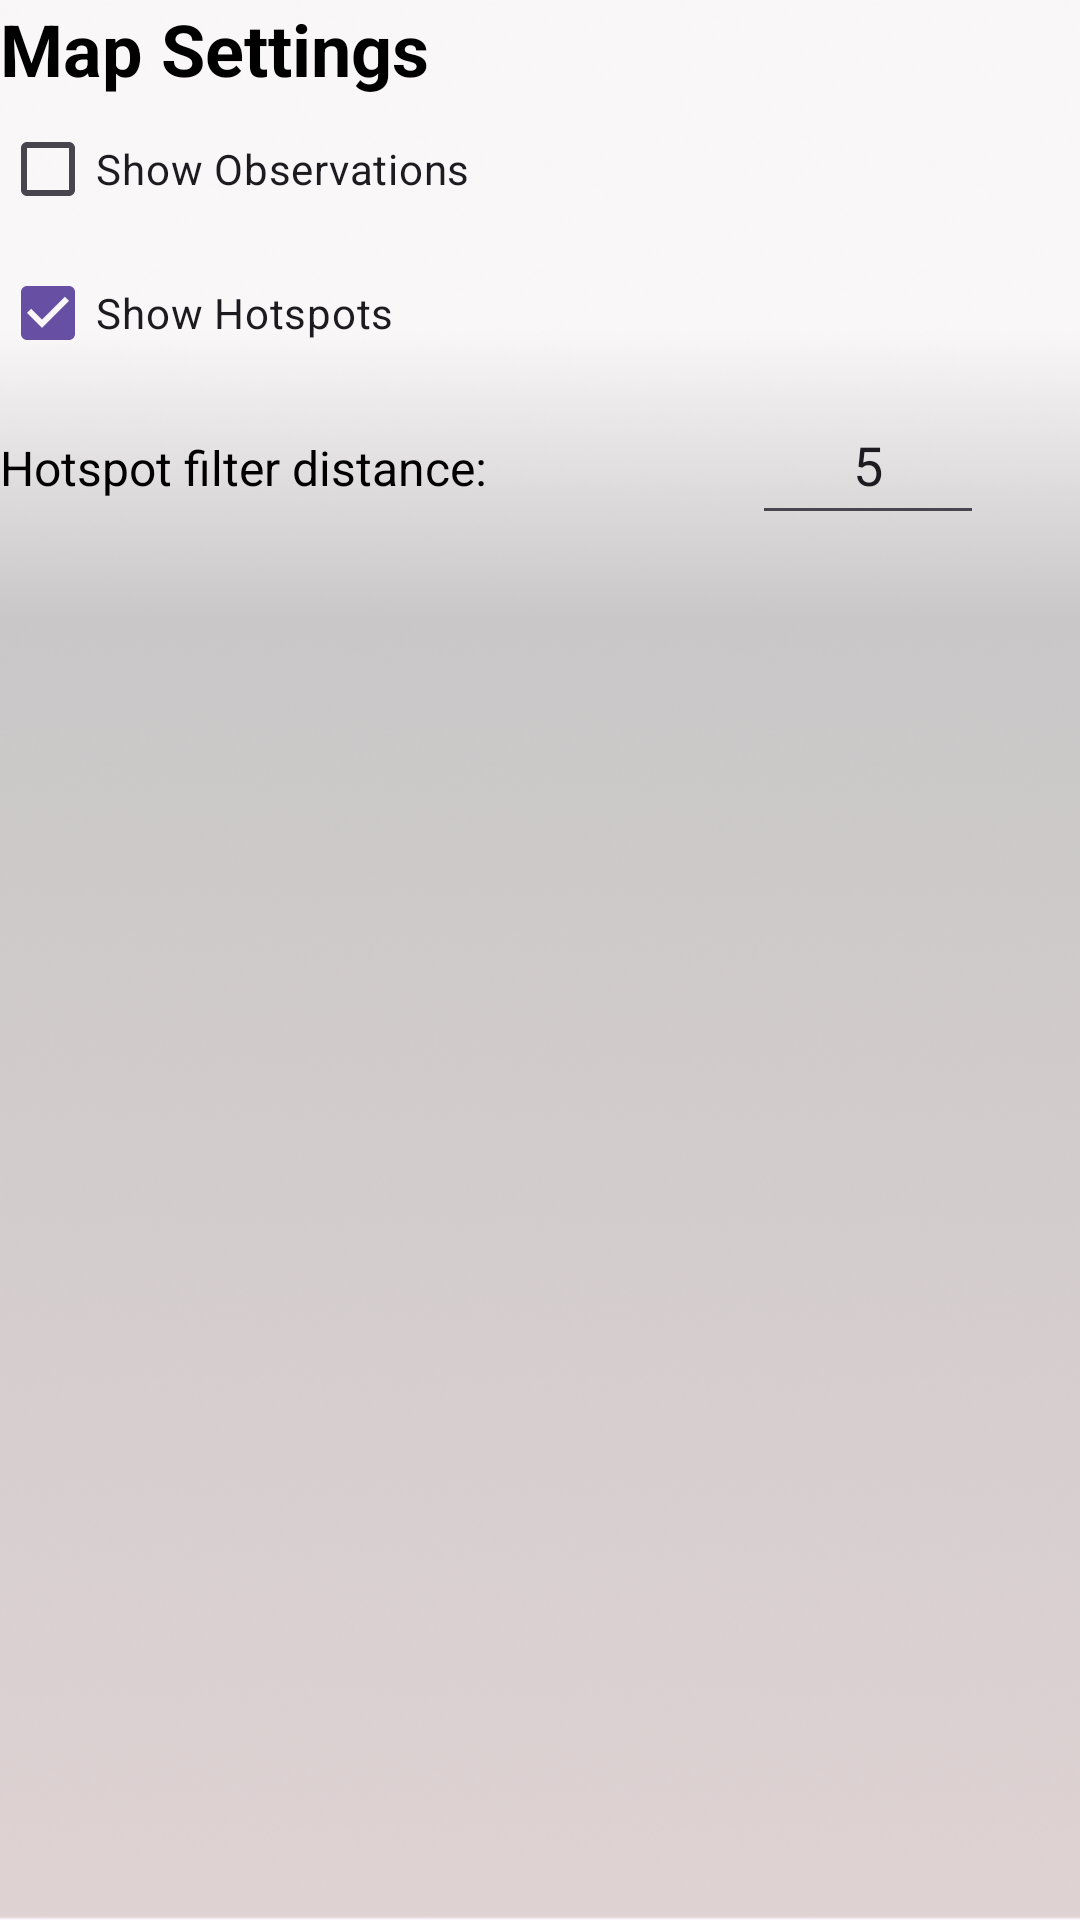

Here is an Android app screen rendered from its layout file. Give the layout XML and the strings, colors and styles it references.
<!-- AndroidManifest.xml: application theme Theme.BirdsEyeView_part2 -->
<!-- res/layout/map_settings_dialog.xml -->
<?xml version="1.0" encoding="utf-8"?>
<LinearLayout xmlns:android="http://schemas.android.com/apk/res/android"
    xmlns:app="http://schemas.android.com/apk/res-auto"
    xmlns:tools="http://schemas.android.com/tools"
    android:layout_width="match_parent"
    android:layout_height="wrap_content"
    android:layout_margin="16dp"
    android:orientation="vertical"
    android:background="@drawable/background">

    <TextView
        android:id="@+id/textView13"
        android:layout_width="match_parent"
        android:layout_height="wrap_content"
        android:text="Map Settings"
        android:textColor="@color/black"
        android:textSize="24sp"
        android:textStyle="bold" />

    <CheckBox
        android:id="@+id/cbShowObservations"
        android:layout_width="wrap_content"
        android:layout_height="wrap_content"
        android:text="Show Observations" />

    <CheckBox
        android:id="@+id/cbShowHotspots"
        android:layout_width="wrap_content"
        android:layout_height="wrap_content"
        android:checked="true"
        android:text="Show Hotspots" />

    <LinearLayout
        android:layout_width="match_parent"
        android:layout_height="match_parent"
        android:orientation="horizontal">

        <TextView
            android:id="@+id/textView15"
            android:layout_width="wrap_content"
            android:layout_height="wrap_content"
            android:layout_weight="1"
            android:text="Hotspot filter distance:"
            android:textColor="@color/black"
            android:textSize="16sp" />

        <EditText
            android:id="@+id/etHotspotDistances"
            android:layout_width="wrap_content"
            android:layout_height="50dp"
            android:layout_marginLeft="32dp"
            android:layout_marginRight="32dp"
            android:layout_weight="1"
            android:gravity="center"
            android:inputType="numberSigned"
            android:text="5" />
    </LinearLayout>

    <LinearLayout
        android:layout_width="match_parent"
        android:layout_height="match_parent"
        android:orientation="horizontal">

        <Space
            android:layout_width="wrap_content"
            android:layout_height="wrap_content"
            android:layout_weight="1" />

        <Button
            android:id="@+id/btnCloseDialog"
            android:layout_width="wrap_content"
            android:layout_height="wrap_content"
            android:layout_gravity="end"
            android:layout_weight="1"
            android:background="?attr/colorPrimary"
            android:text="Close"
            android:textColor="?attr/colorOnPrimary" />

        <Space
            android:layout_width="wrap_content"
            android:layout_height="wrap_content"
            android:layout_weight="1" />

        <Button
            android:id="@+id/btnSaveDialog"
            android:layout_width="wrap_content"
            android:layout_height="wrap_content"
            android:layout_gravity="end"
            android:layout_weight="1"
            android:background="?attr/colorPrimary"
            android:text="Save"
            android:textColor="?attr/colorOnPrimary" />

        <Space
            android:layout_width="wrap_content"
            android:layout_height="wrap_content"
            android:layout_weight="1" />
    </LinearLayout>


</LinearLayout>
<!-- resources referenced by this layout -->
<resources>
  <color name="black">#FF000000</color>
  <!-- drawable background: png bitmap (drawable, 294337 bytes) -->
  <style name="Theme.BirdsEyeView_part2" parent="Base.Theme.BirdsEyeView_part2" />
  <style name="Base.Theme.BirdsEyeView_part2" parent="Theme.Material3.DayNight.NoActionBar">
          
          
      </style>
</resources>
